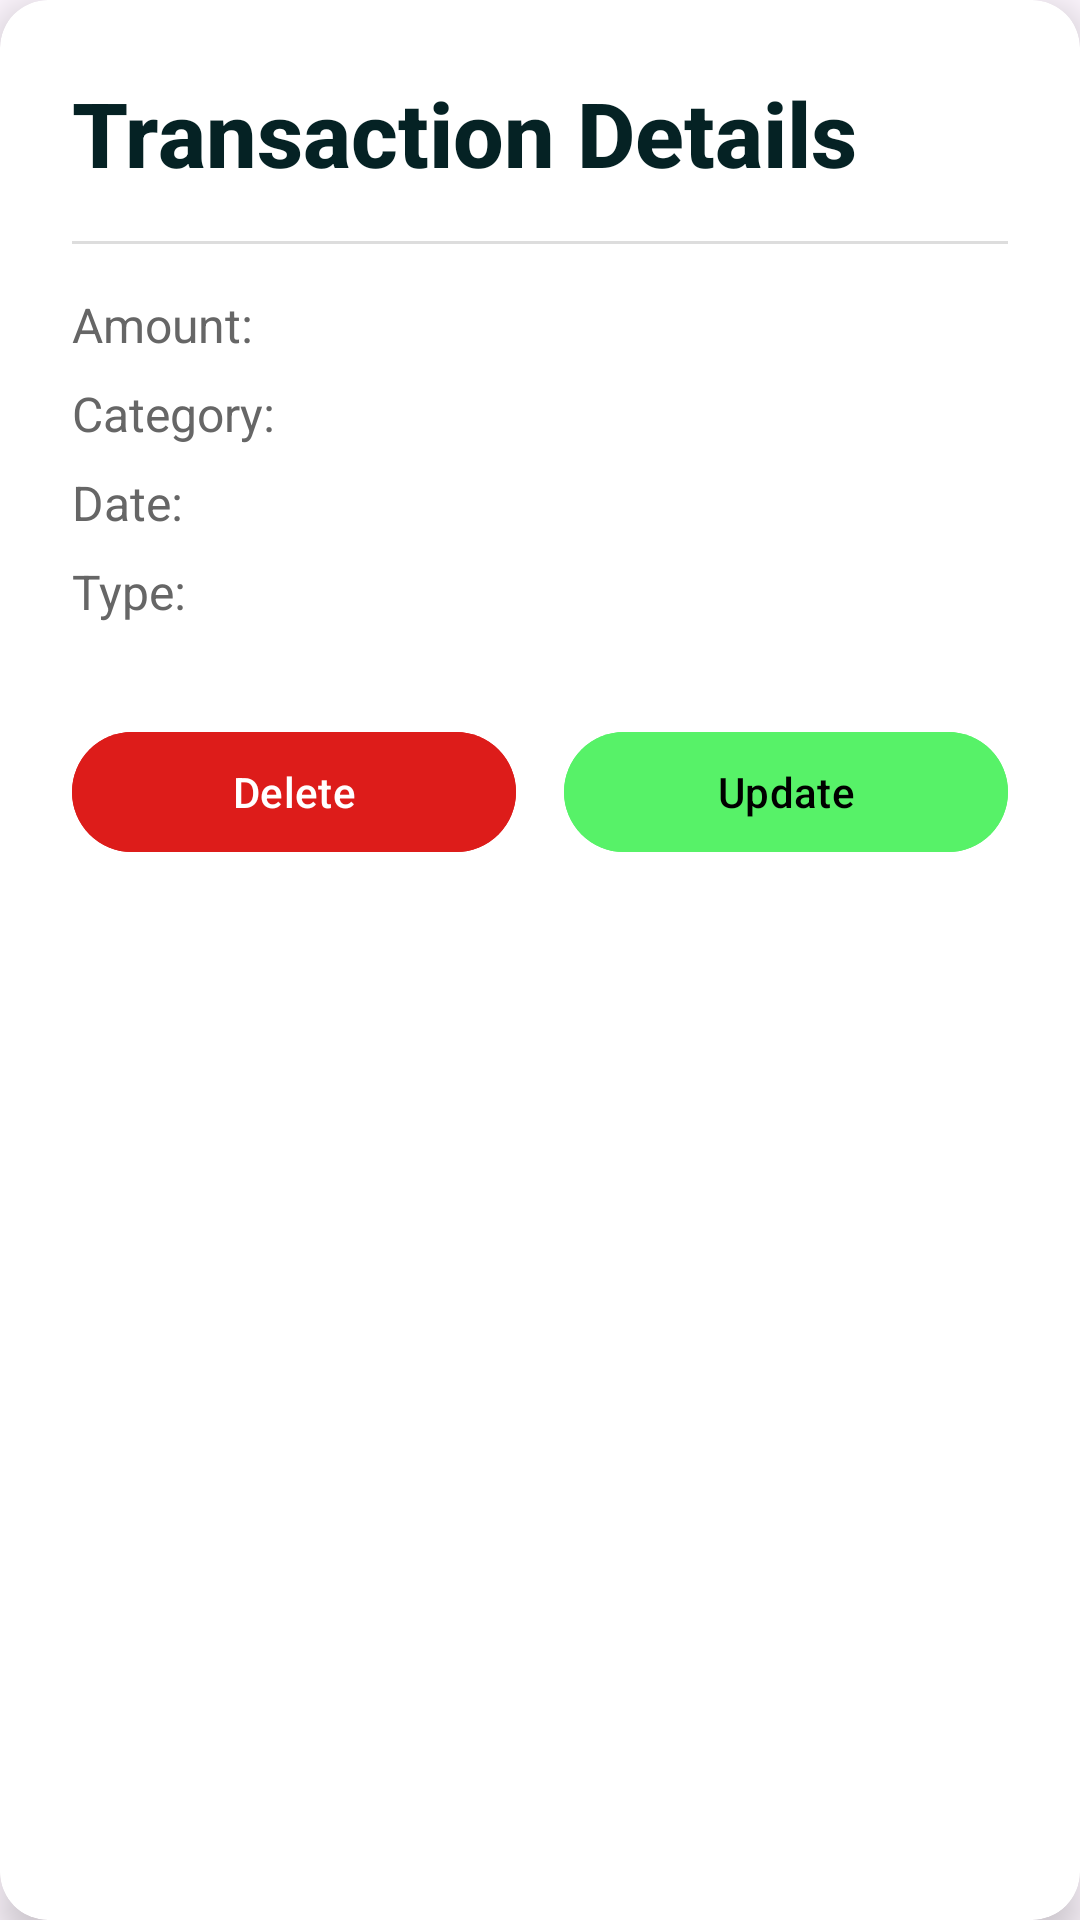

This screen was rendered from an Android layout file. Write that file and the resources it references.
<!-- AndroidManifest.xml: application theme Theme.Finance_TrackerLabExam03 -->
<!-- res/layout/dialog_transaction_details.xml -->
<?xml version="1.0" encoding="utf-8"?>
<androidx.cardview.widget.CardView xmlns:android="http://schemas.android.com/apk/res/android"
    xmlns:app="http://schemas.android.com/apk/res-auto"
    android:layout_width="match_parent"
    android:layout_height="wrap_content"
    android:layout_margin="24dp"
    app:cardCornerRadius="16dp"
    app:cardElevation="8dp">

    <LinearLayout
        android:layout_width="match_parent"
        android:layout_height="wrap_content"
        android:orientation="vertical"
        android:padding="24dp">

        <TextView
            android:id="@+id/dialogTitle"
            android:layout_width="match_parent"
            android:layout_height="wrap_content"
            android:text="Transaction Details"
            android:textColor="@color/text_primary"
            android:textSize="30sp"
            android:textStyle="bold"
            android:fontFamily="sans-serif-medium" />

        <View
            android:layout_width="match_parent"
            android:layout_height="1dp"
            android:layout_marginTop="16dp"
            android:layout_marginBottom="16dp"
            android:background="@color/divider" />

        <LinearLayout
            android:layout_width="match_parent"
            android:layout_height="wrap_content"
            android:orientation="horizontal"
            android:layout_marginBottom="8dp">

            <TextView
                android:layout_width="0dp"
                android:layout_height="wrap_content"
                android:layout_weight="1"
                android:text="Amount:"
                android:textColor="@color/text_secondary"
                android:textSize="16sp" />

            <TextView
                android:id="@+id/dialogAmount"
                android:layout_width="wrap_content"
                android:layout_height="wrap_content"
                android:textColor="@color/text_primary"
                android:textSize="16sp"
                android:fontFamily="sans-serif-medium" />
        </LinearLayout>

        <LinearLayout
            android:layout_width="match_parent"
            android:layout_height="wrap_content"
            android:orientation="horizontal"
            android:layout_marginBottom="8dp">

            <TextView
                android:layout_width="0dp"
                android:layout_height="wrap_content"
                android:layout_weight="1"
                android:text="Category:"
                android:textColor="@color/text_secondary"
                android:textSize="16sp" />

            <TextView
                android:id="@+id/dialogCategory"
                android:layout_width="wrap_content"
                android:layout_height="wrap_content"
                android:textColor="@color/text_primary"
                android:textSize="16sp"
                android:fontFamily="sans-serif-medium" />
        </LinearLayout>

        <LinearLayout
            android:layout_width="match_parent"
            android:layout_height="wrap_content"
            android:orientation="horizontal"
            android:layout_marginBottom="8dp">

            <TextView
                android:layout_width="0dp"
                android:layout_height="wrap_content"
                android:layout_weight="1"
                android:text="Date:"
                android:textColor="@color/text_secondary"
                android:textSize="16sp" />

            <TextView
                android:id="@+id/dialogDate"
                android:layout_width="wrap_content"
                android:layout_height="wrap_content"
                android:textColor="@color/text_primary"
                android:textSize="16sp"
                android:fontFamily="sans-serif-medium" />
        </LinearLayout>

        <LinearLayout
            android:layout_width="match_parent"
            android:layout_height="wrap_content"
            android:orientation="horizontal"
            android:layout_marginBottom="8dp">

            <TextView
                android:layout_width="0dp"
                android:layout_height="wrap_content"
                android:layout_weight="1"
                android:text="Type:"
                android:textColor="@color/text_secondary"
                android:textSize="16sp" />

            <TextView
                android:id="@+id/dialogType"
                android:layout_width="wrap_content"
                android:layout_height="wrap_content"
                android:textColor="@color/text_primary"
                android:textSize="16sp"
                android:fontFamily="sans-serif-medium" />
        </LinearLayout>

        <LinearLayout
            android:layout_width="match_parent"
            android:layout_height="wrap_content"
            android:orientation="horizontal"
            android:layout_marginTop="24dp">

            <Button
                android:id="@+id/btnDelete"
                android:layout_width="0dp"
                android:layout_height="wrap_content"
                android:layout_weight="1"
                android:layout_marginEnd="8dp"
                android:backgroundTint="@color/expense_red"
                android:text="Delete"
                android:textColor="@color/white" />

            <Button
                android:id="@+id/btnUpdate"
                android:layout_width="0dp"
                android:layout_height="wrap_content"
                android:layout_weight="1"
                android:layout_marginStart="8dp"
                android:backgroundTint="@color/light_green"
                android:text="Update"
                android:textColor="@color/black" />
        </LinearLayout>
    </LinearLayout>
</androidx.cardview.widget.CardView>
<!-- resources referenced by this layout -->
<resources>
  <color name="black">#000000</color>
  <color name="divider">#DDDDDD</color>
  <color name="expense_red">#DD1C1A</color>
  <color name="light_green">#57F268</color>
  <color name="text_primary">#052224</color>
  <color name="text_secondary">#666666</color>
  <color name="white">#FFFFFF</color>
  <style name="Theme.Finance_TrackerLabExam03" parent="Base.Theme.Finance_TrackerLabExam03" />
  <style name="Base.Theme.Finance_TrackerLabExam03" parent="Theme.Material3.DayNight.NoActionBar">
          
          <item name="colorPrimary">@color/primary_blue</item>
          <item name="colorPrimaryVariant">@color/primary_blue</item>
          <item name="colorOnPrimary">@color/white</item>
          
          <item name="colorSecondary">@color/accent_blue</item>
          <item name="colorSecondaryVariant">@color/accent_blue</item>
          <item name="colorOnSecondary">@color/white</item>
          
          <item name="android:statusBarColor">@color/primary_blue</item>
          
          <item name="android:windowLightStatusBar">false</item>
      </style>
  <color name="primary_blue">#0077B6</color>
  <color name="accent_blue">#0068FF</color>
</resources>
